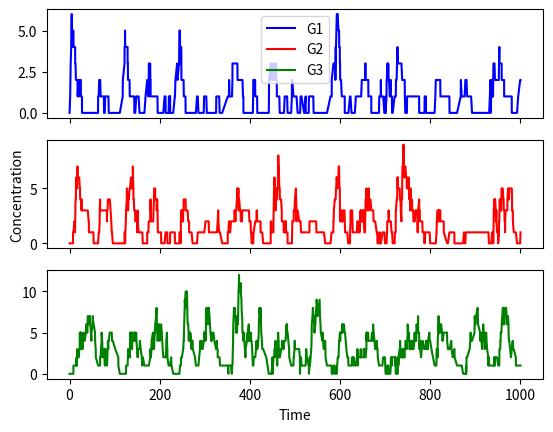

This chart was generated by the following Python code:
import numpy as np
import matplotlib
import matplotlib.pyplot as plt
import random

G1 = [0]
G2 = [0]
G3 = [0]
t = [0]

t_end = 1000

k_1 = 0.5
gamma_1 = 0.1
k_2 = 0.5
gamma_2 = 0.1
k_3 = 0.5
gamma_3 = 0.1
K_d = 1                              # K_d and same for everything for simplicity
n = 3

while t[-1] < t_end:
    
    current_G1 = G1[-1]
    current_G2 = G2[-1]
    current_G3 = G3[-1]

    rates = [k_1 * (K_d**n/(K_d**n + current_G3**n)), gamma_1 * current_G1, \
        k_2 * (current_G1**n/(K_d**n + current_G1**n)), gamma_2 * current_G2, \
        k_3 * (current_G2**n/(K_d**n + current_G2**n)), gamma_3 * current_G3]

    rate_sum = sum(rates)

    tau = np.random.exponential(scale=1/rate_sum)

    t.append(t[-1] + tau)

    rand = random.uniform(0,1) 

    if rand * rate_sum <= rates[0]:
        G1.append(G1[-1] + 1)
        G2.append(G2[-1])
        G3.append(G3[-1])               # value of G1 increases, values of G2 and G3 stay the same
    
    elif rand * rate_sum > rates[0] and rand * rate_sum <= sum(rates[:2]):
        G1.append(G1[-1] - 1)
        G2.append(G2[-1])
        G3.append(G3[-1])

    elif rand * rate_sum > sum(rates[:2]) and rand * rate_sum <= sum(rates[:3]):
        G1.append(G1[-1])
        G2.append(G2[-1] + 1)
        G3.append(G3[-1])

    elif rand * rate_sum > sum(rates[:2]) and rand * rate_sum <= sum(rates[:3]):
        G1.append(G1[-1])
        G2.append(G2[-1] + 1)
        G3.append(G3[-1])

    elif rand * rate_sum > sum(rates[:3]) and rand * rate_sum <= sum(rates[:4]):
        G1.append(G1[-1])
        G2.append(G2[-1] - 1)
        G3.append(G3[-1])

    elif rand * rate_sum > sum(rates[:4]) and rand * rate_sum <= sum(rates[:5]):
        G1.append(G1[-1])
        G2.append(G2[-1])
        G3.append(G3[-1] + 1)

    elif rand * rate_sum > sum(rates[:5]) and rand * rate_sum <= sum(rates[:6]):
        G1.append(G1[-1])
        G2.append(G2[-1])
        G3.append(G3[-1] - 1)

f, (ax1,ax2,ax3) = plt.subplots(3, sharex = True, sharey = False)                      # plotting function

line1, = ax1.plot(t, G1, color = 'b', label = 'G1')
line2, = ax2.plot(t, G2, color = 'r', label = 'G2')
line3, = ax3.plot(t, G3, color = 'g', label = 'G3')

ax2.set_ylabel("Concentration")
ax3.set_xlabel("Time")

ax1.legend(handles=[line1,line2,line3])

plt.show()
